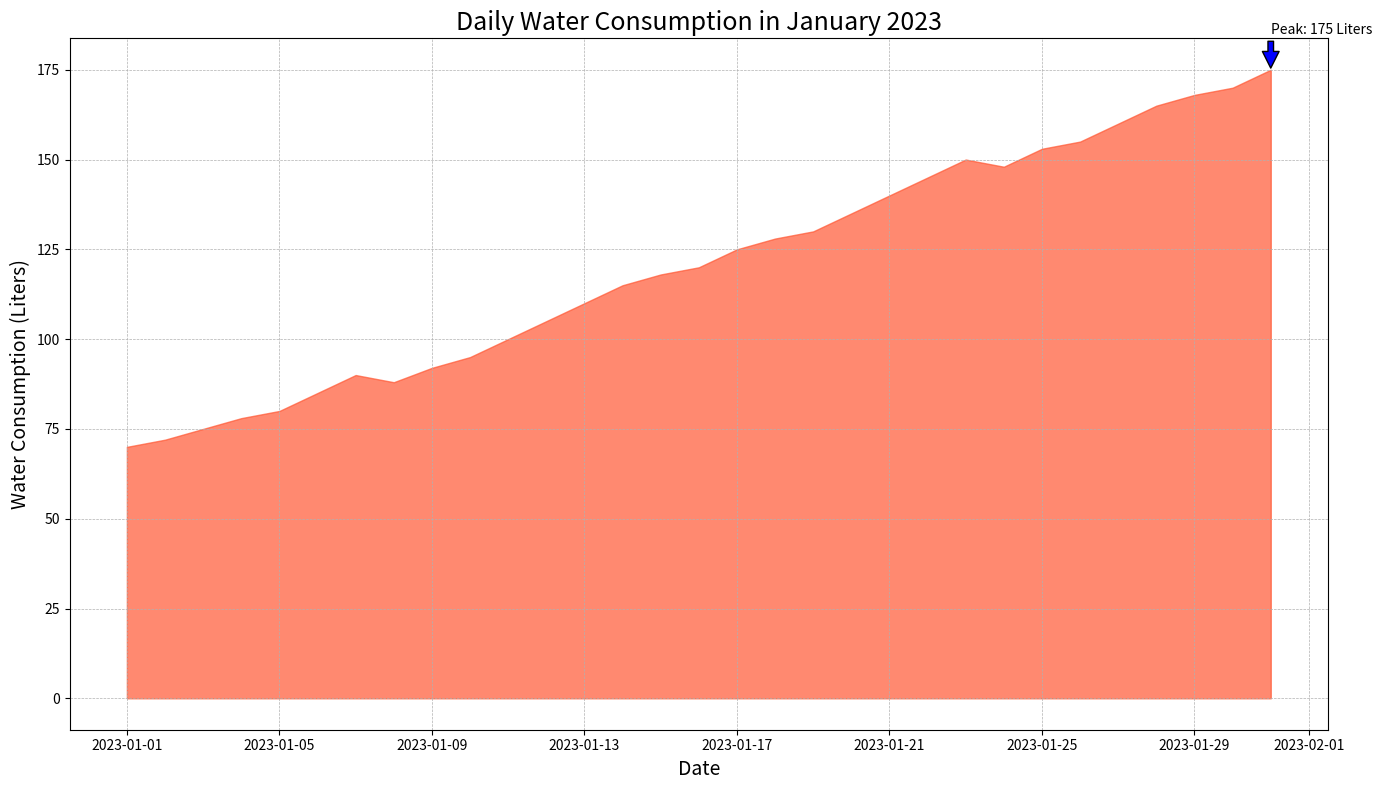

Generate this figure with matplotlib:

import matplotlib.pyplot as plt
import pandas as pd

data = {
    "Date": pd.date_range(start="2023-01-01", end="2023-01-31"),
    "Value": [70, 72, 75, 78, 80, 85, 90, 88, 92, 95, 100, 105, 110, 115, 118, 120, 125, 128, 130, 135, 140, 145, 150, 148, 153, 155, 160, 165, 168, 170, 175]
}

df = pd.DataFrame(data)

plt.figure(figsize=(14, 8))
plt.fill_between(df["Date"], df["Value"], color="#FF5733", alpha=0.7)

plt.title("Daily Water Consumption in January 2023", fontsize=18)
plt.xlabel("Date", fontsize=14)
plt.ylabel("Water Consumption (Liters)", fontsize=14)

max_value = df["Value"].max()
max_date = df.loc[df["Value"].idxmax(), "Date"]
plt.annotate(f"Peak: {max_value} Liters", xy=(max_date, max_value), xytext=(max_date, max_value+10),
             arrowprops=dict(facecolor='blue', shrink=0.05))

plt.grid(True, which='both', linestyle='--', linewidth=0.5)
plt.tight_layout()

plt.show()
